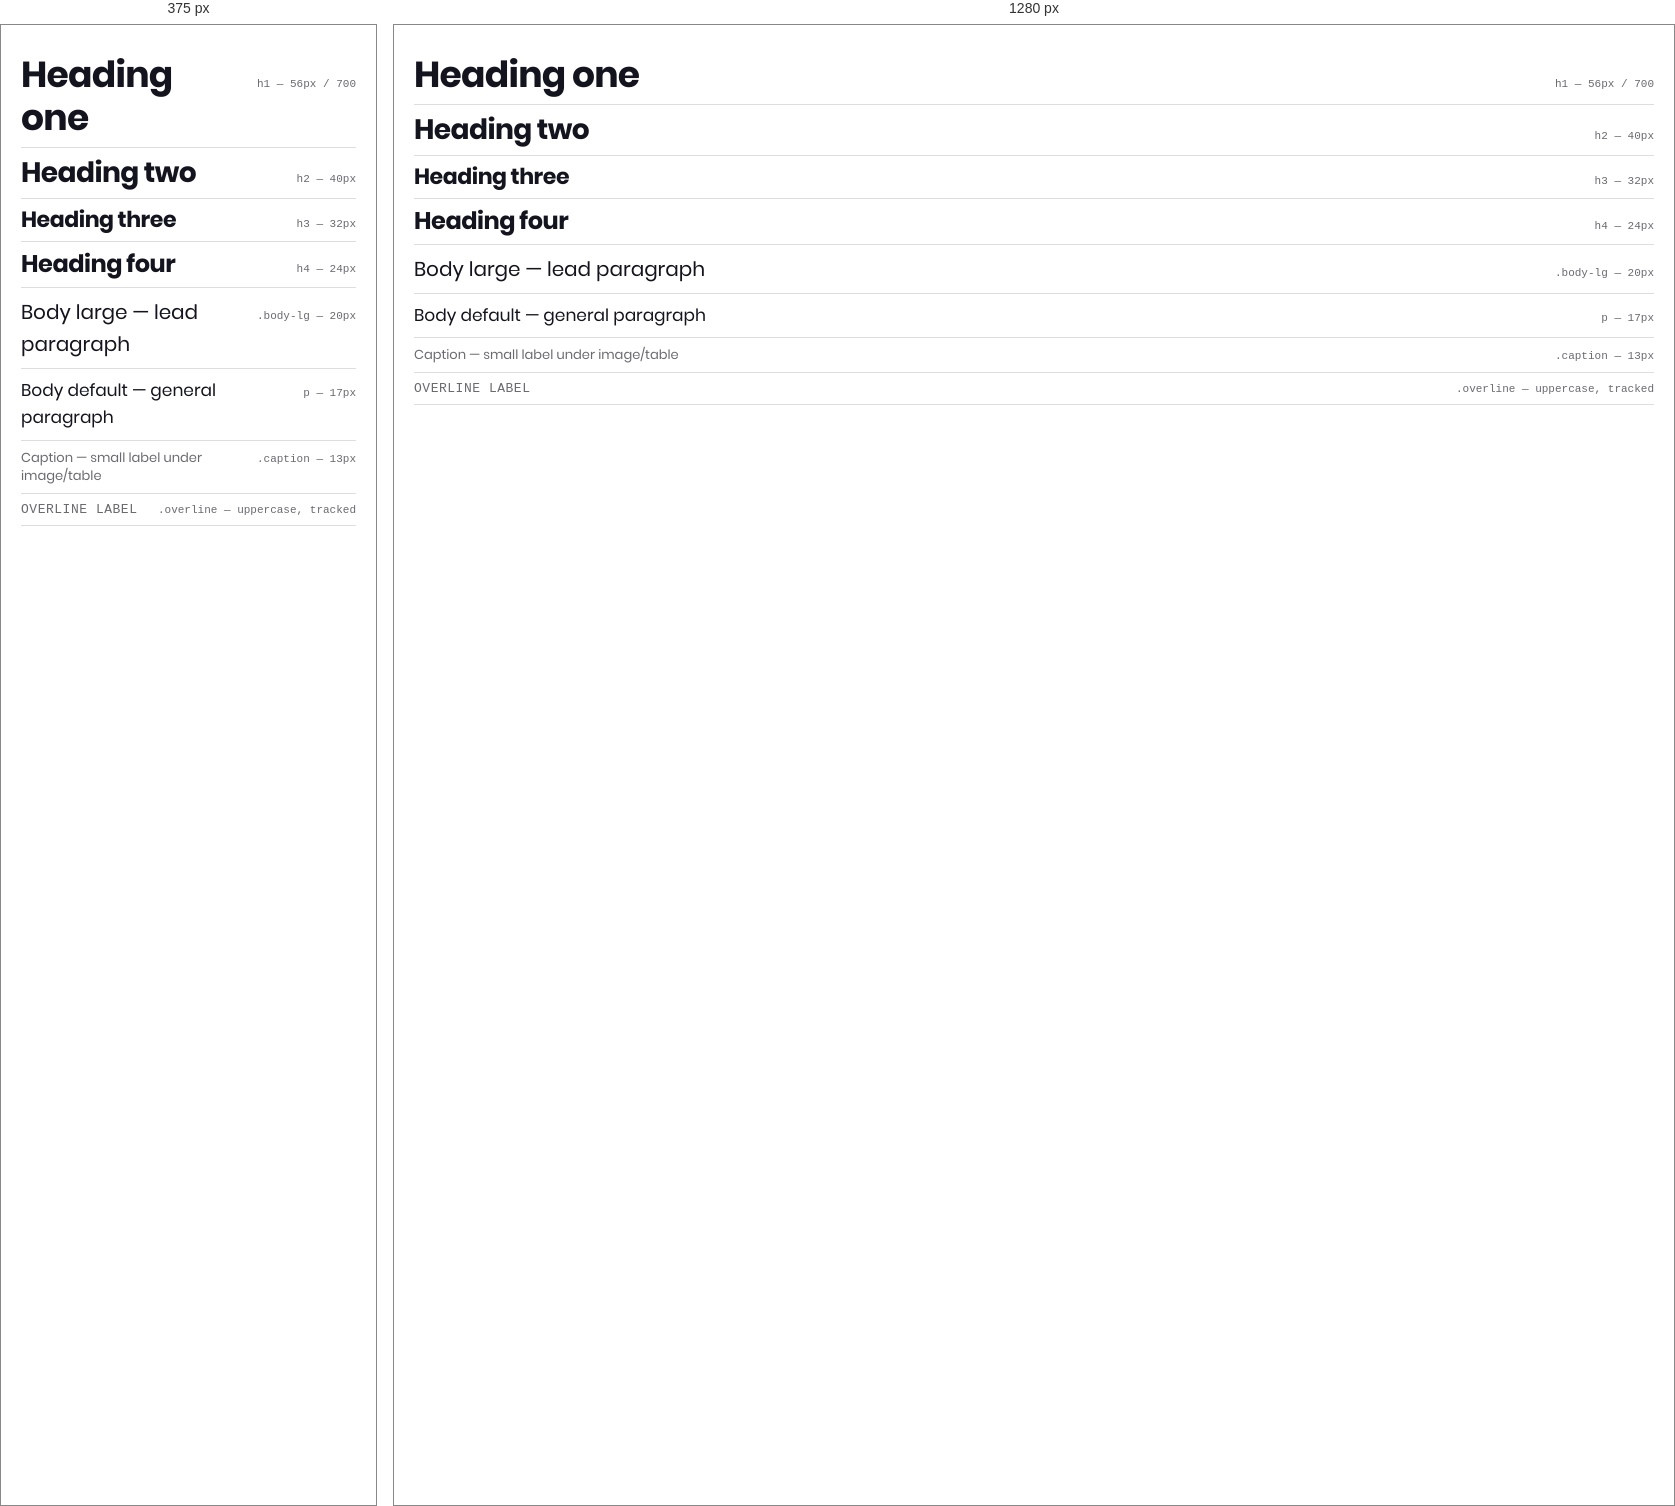
Rendered at 375 px and 1280 px, left to right.

<!-- file: type-scale.card.html -->
<!-- @dsCard group="Type" viewport="700x280" name="Semantic type scale" subtitle="h1-h6, body, caption, overline" -->
<!DOCTYPE html><html><head><meta charset="UTF-8"><link rel="stylesheet" href="../styles.css"><style>body{margin:0;padding:20px;font-family:var(--font-body)}.row{display:flex;align-items:baseline;justify-content:space-between;gap:16px;border-bottom:1px solid var(--color-surface-border);padding:8px 0}.meta{font-family:var(--font-mono);font-size:11px;color:var(--color-surface-text-muted);white-space:nowrap}</style></head>
<body>
<div class="row"><h1 style="font-size:36px">Heading one</h1><span class="meta">h1 — 56px / 700</span></div>
<div class="row"><h2 style="font-size:28px">Heading two</h2><span class="meta">h2 — 40px</span></div>
<div class="row"><h3 style="font-size:22px">Heading three</h3><span class="meta">h3 — 32px</span></div>
<div class="row"><h4>Heading four</h4><span class="meta">h4 — 24px</span></div>
<div class="row"><p class="body-lg">Body large — lead paragraph</p><span class="meta">.body-lg — 20px</span></div>
<div class="row"><p>Body default — general paragraph</p><span class="meta">p — 17px</span></div>
<div class="row"><span class="caption">Caption — small label under image/table</span><span class="meta">.caption — 13px</span></div>
<div class="row"><span class="overline">OVERLINE LABEL</span><span class="meta">.overline — uppercase, tracked</span></div>
</body></html>

/* @media block from grid.css */
@media (max-width:767px){.grid>[class*="col-"]{grid-column:1/-1}}